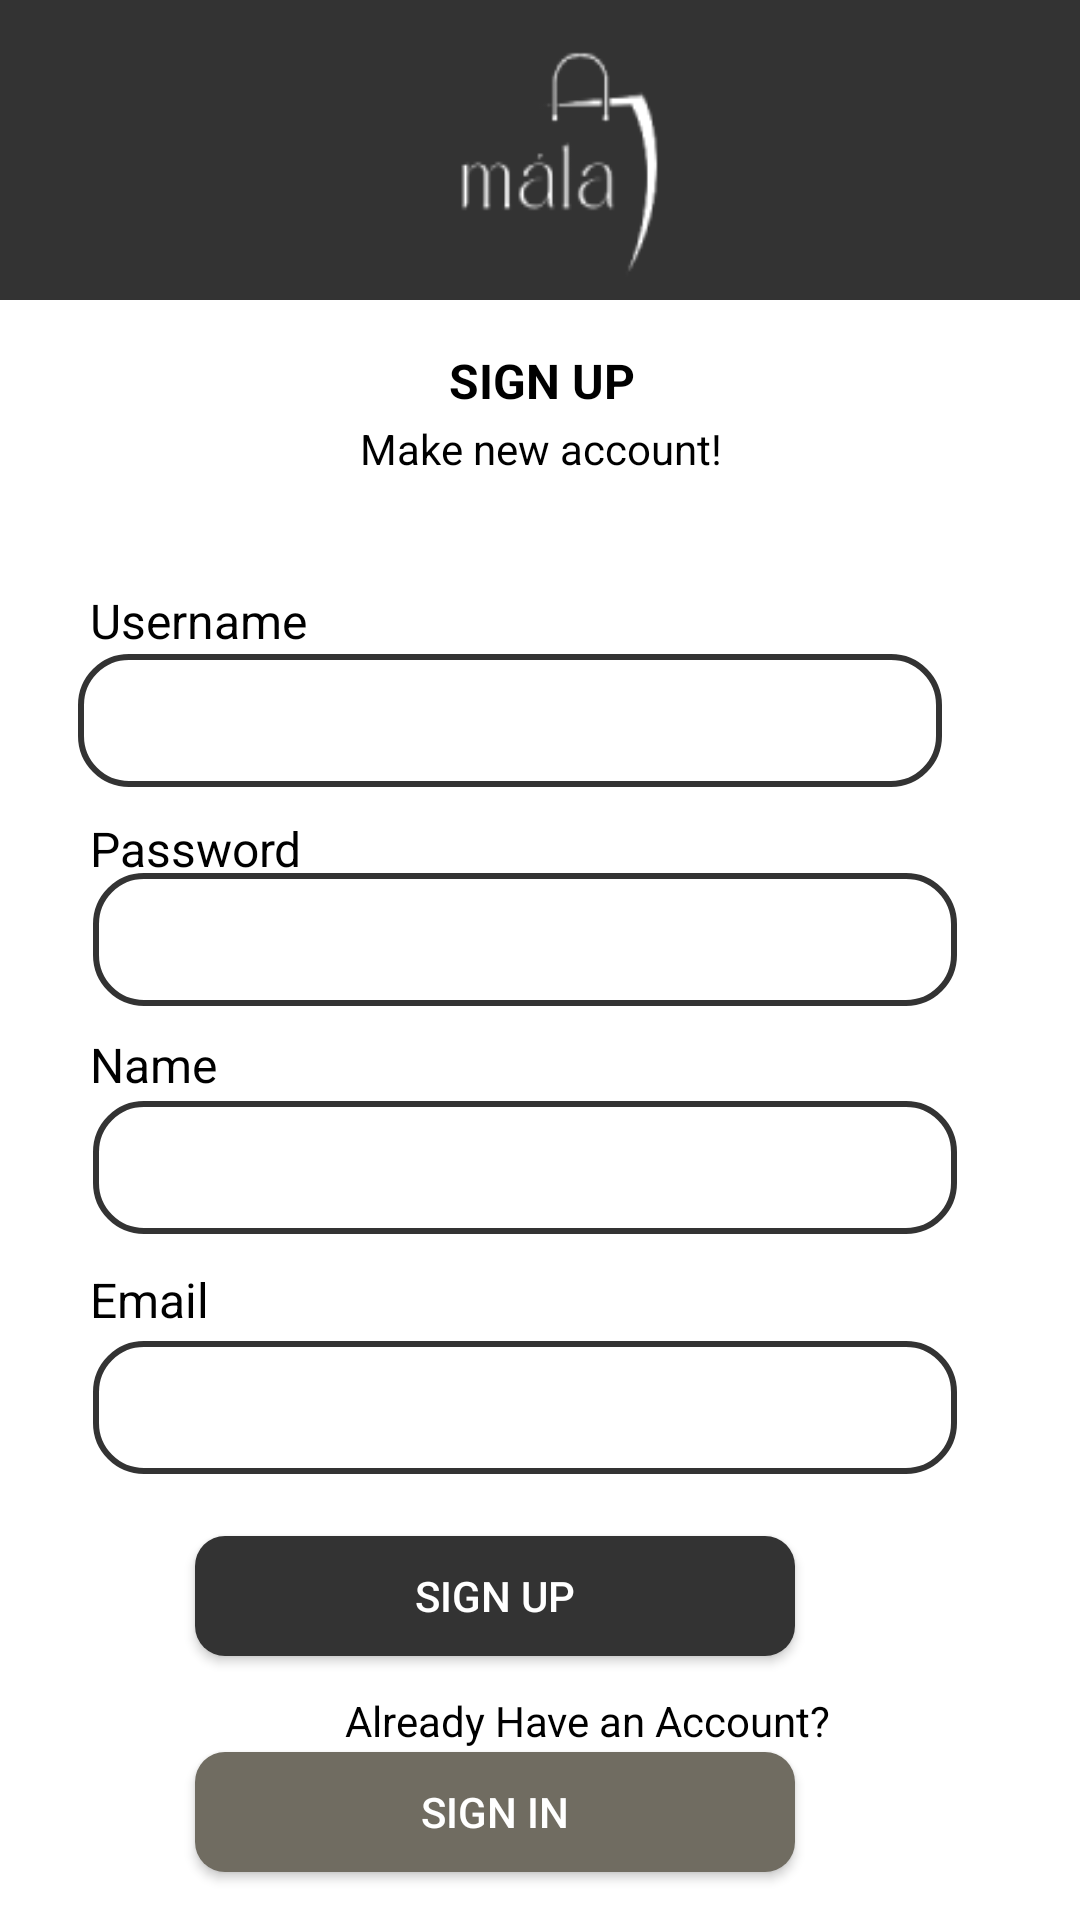

Write the Android layout XML for this screen, with the resource values it uses.
<!-- AndroidManifest.xml: application theme Theme.Mala -->
<!-- res/layout/activity_sign_up.xml -->
<?xml version="1.0" encoding="utf-8"?>
<androidx.constraintlayout.widget.ConstraintLayout xmlns:android="http://schemas.android.com/apk/res/android"
    xmlns:app="http://schemas.android.com/apk/res-auto"
    xmlns:tools="http://schemas.android.com/tools"
    android:layout_width="match_parent"
    android:layout_height="match_parent"
    tools:context=".sign.signup.SignUpActivity">

    <EditText
        android:id="@+id/etname"
        android:layout_width="0dp"
        android:layout_height="wrap_content"
        android:layout_marginStart="31dp"
        android:layout_marginTop="208dp"
        android:layout_marginEnd="51dp"
        android:background="@drawable/searchviewbg"
        android:paddingLeft="20dp"
        android:paddingTop="10dp"
        android:paddingBottom="10dp"
        app:layout_constraintEnd_toEndOf="parent"
        app:layout_constraintHorizontal_bias="0.0"
        app:layout_constraintStart_toStartOf="parent"
        app:layout_constraintTop_toBottomOf="@+id/textView5"
        app:layout_constraintWidth_percent=".8"
        tools:ignore="TouchTargetSizeCheck"
        tools:text="Name"/>

    <TextView
        android:id="@+id/tvemail2"
        android:layout_width="wrap_content"
        android:layout_height="wrap_content"
        android:layout_marginStart="30dp"
        android:layout_marginTop="244dp"
        android:layout_marginEnd="317dp"
        android:text="Name"
        android:textColor="@color/black"
        android:textSize="16sp"
        app:layout_constraintEnd_toEndOf="parent"
        app:layout_constraintHorizontal_bias="0.0"
        app:layout_constraintStart_toStartOf="parent"
        app:layout_constraintTop_toBottomOf="@+id/imageView6" />

    <ImageView
        android:id="@+id/imageView6"
        android:layout_width="412dp"
        android:layout_height="100dp"
        android:scaleType="fitXY"
        app:layout_constraintEnd_toEndOf="parent"
        app:layout_constraintHorizontal_bias="0.0"
        app:layout_constraintStart_toStartOf="parent"
        app:layout_constraintTop_toTopOf="parent"
        app:srcCompat="@drawable/badge_bawah" />

    <ImageView
        android:id="@+id/imageView7"
        android:layout_width="84dp"
        android:layout_height="78dp"
        android:layout_marginTop="16dp"
        android:scaleType="fitXY"
        app:layout_constraintEnd_toEndOf="parent"
        app:layout_constraintHorizontal_bias="0.498"
        app:layout_constraintStart_toStartOf="parent"
        app:layout_constraintTop_toTopOf="parent"
        app:srcCompat="@drawable/logo_white" />

    <TextView
        android:id="@+id/tv_dashboard"
        android:layout_width="wrap_content"
        android:layout_height="wrap_content"
        android:layout_marginTop="16dp"
        android:text="SIGN UP"
        android:textSize="16dp"
        android:textColor="@color/black"
        android:textStyle="bold"
        app:layout_constraintEnd_toEndOf="parent"
        app:layout_constraintHorizontal_bias="0.502"
        app:layout_constraintStart_toStartOf="parent"
        app:layout_constraintTop_toBottomOf="@+id/imageView6" />

    <TextView
        android:id="@+id/textView5"
        android:layout_width="wrap_content"
        android:layout_height="wrap_content"
        android:layout_marginTop="40dp"
        android:text="Make new account!"
        android:textColor="@color/black"
        app:layout_constraintEnd_toEndOf="parent"
        app:layout_constraintHorizontal_bias="0.501"
        app:layout_constraintStart_toStartOf="parent"
        app:layout_constraintTop_toBottomOf="@+id/imageView6" />

    <EditText
        android:id="@+id/etuser"
        android:layout_width="0dp"
        android:layout_height="wrap_content"
        android:layout_marginStart="31dp"
        android:layout_marginTop="59dp"
        android:layout_marginEnd="51dp"
        android:paddingLeft="20dp"
        android:paddingTop="10dp"
        android:paddingBottom="10dp"
        app:layout_constraintEnd_toEndOf="parent"
        app:layout_constraintStart_toStartOf="parent"
        app:layout_constraintTop_toBottomOf="@+id/textView5"
        app:layout_constraintWidth_percent=".8"
        tools:ignore="TouchTargetSizeCheck"
        android:background="@drawable/searchviewbg"
        tools:text="Username"/>

    <EditText
        android:id="@+id/etemail"
        android:layout_width="0dp"
        android:layout_height="wrap_content"
        android:layout_marginStart="31dp"
        android:layout_marginTop="288dp"
        android:layout_marginEnd="51dp"
        android:background="@drawable/searchviewbg"
        android:paddingLeft="20dp"
        android:paddingTop="10dp"
        android:paddingBottom="10dp"
        app:layout_constraintEnd_toEndOf="parent"
        app:layout_constraintHorizontal_bias="0.0"
        app:layout_constraintStart_toStartOf="parent"
        app:layout_constraintTop_toBottomOf="@+id/textView5"
        app:layout_constraintWidth_percent=".8"
        tools:ignore="TouchTargetSizeCheck"
        tools:text="Email"/>

    <TextView
        android:id="@+id/textView20"
        android:layout_width="wrap_content"
        android:layout_height="wrap_content"
        android:layout_marginStart="30dp"
        android:layout_marginTop="160dp"
        android:layout_marginEnd="1dp"
        android:text="Email"
        android:textColor="@color/black"
        android:textSize="16sp"
        app:layout_constraintEnd_toStartOf="@+id/etpassword"
        app:layout_constraintHorizontal_bias="0.0"
        app:layout_constraintStart_toStartOf="parent"
        app:layout_constraintTop_toBottomOf="@+id/etuser" />

    <androidx.appcompat.widget.AppCompatButton
        android:id="@+id/btn_signup"
        android:layout_width="200dp"
        android:layout_height="40dp"
        android:layout_marginStart="158dp"
        android:layout_marginTop="512dp"
        android:layout_marginEnd="165dp"
        android:background="@drawable/shape_rectangle"
        android:text="Sign Up"
        android:textColor="@color/white"
        app:layout_constraintEnd_toEndOf="parent"
        app:layout_constraintHorizontal_bias="0.571"
        app:layout_constraintStart_toStartOf="parent"
        app:layout_constraintTop_toTopOf="parent"
        tools:ignore="TouchTargetSizeCheck" />

    <TextView
        android:id="@+id/textView16"
        android:layout_width="wrap_content"
        android:layout_height="wrap_content"
        android:layout_marginStart="115dp"
        android:layout_marginTop="12dp"
        android:layout_marginEnd="133dp"
        android:text="Already Have an Account?"
        android:textColor="@color/black"
        app:layout_constraintEnd_toEndOf="parent"
        app:layout_constraintHorizontal_bias="0.0"
        app:layout_constraintStart_toStartOf="parent"
        app:layout_constraintTop_toBottomOf="@+id/btn_signup" />

    <androidx.appcompat.widget.AppCompatButton
        android:id="@+id/btn_signin"
        android:layout_width="200dp"
        android:layout_height="40dp"
        android:layout_marginStart="158dp"
        android:layout_marginTop="584dp"
        android:layout_marginEnd="165dp"
        android:background="@drawable/shape_rectangle_two"
        android:text="Sign In"
        android:textColor="@color/white"
        app:layout_constraintEnd_toEndOf="parent"
        app:layout_constraintHorizontal_bias="0.571"
        app:layout_constraintStart_toStartOf="parent"
        app:layout_constraintTop_toTopOf="parent"
        tools:ignore="TouchTargetSizeCheck" />

    <TextView
        android:id="@+id/textView19"
        android:layout_width="wrap_content"
        android:layout_height="wrap_content"
        android:layout_marginStart="30dp"
        android:layout_marginTop="96dp"
        android:layout_marginEnd="317dp"
        android:text="Username"
        android:textColor="@color/black"
        android:textSize="16sp"
        app:layout_constraintEnd_toEndOf="parent"
        app:layout_constraintHorizontal_bias="0.0"
        app:layout_constraintStart_toStartOf="parent"
        app:layout_constraintTop_toBottomOf="@+id/imageView6" />

    <TextView
        android:id="@+id/tvemail"
        android:layout_width="wrap_content"
        android:layout_height="wrap_content"
        android:layout_marginStart="30dp"
        android:layout_marginTop="172dp"
        android:layout_marginEnd="317dp"
        android:text="Password"
        android:textColor="@color/black"
        android:textSize="16sp"
        app:layout_constraintEnd_toEndOf="parent"
        app:layout_constraintHorizontal_bias="0.0"
        app:layout_constraintStart_toStartOf="parent"
        app:layout_constraintTop_toBottomOf="@+id/imageView6" />

    <EditText
        android:id="@+id/etpassword"
        android:layout_width="0dp"
        android:layout_height="wrap_content"
        android:layout_marginStart="31dp"
        android:layout_marginTop="132dp"
        android:layout_marginEnd="51dp"
        android:inputType="textPassword"
        android:background="@drawable/searchviewbg"
        android:paddingLeft="20dp"
        android:paddingTop="10dp"
        android:paddingBottom="10dp"
        app:layout_constraintEnd_toEndOf="parent"
        app:layout_constraintHorizontal_bias="0.0"
        app:layout_constraintStart_toStartOf="parent"
        app:layout_constraintTop_toBottomOf="@+id/textView5"
        app:layout_constraintWidth_percent=".8"
        tools:ignore="TouchTargetSizeCheck"
        tools:text="123"/>

</androidx.constraintlayout.widget.ConstraintLayout>
<!-- resources referenced by this layout -->
<resources>
  <color name="black">#FF000000</color>
  <color name="white">#FFFFFFFF</color>
  <!-- drawable badge_bawah: png bitmap (drawable, 425 bytes) -->
  <!-- drawable logo_white: png bitmap (drawable, 3942 bytes) -->
  <!-- drawable searchviewbg (drawable) -->
  <?xml version="1.0" encoding="utf-8"?>
  <shape xmlns:android="http://schemas.android.com/apk/res/android"
      android:shape="rectangle">
      <corners android:radius="16dp"/>
      <stroke android:color="@color/colorAccent"
          android:width="2dp"/>
  
  </shape>
  <!-- drawable shape_rectangle (drawable) -->
  <?xml version="1.0" encoding="utf-8"?>
  <shape xmlns:android="http://schemas.android.com/apk/res/android">
  
      <corners android:radius="10dp"/>
      <solid android:color="@color/colorAccent"/>
      <padding android:bottom="5dp" android:left="5dp"
          android:right="5dp" android:top="5dp"/>
  
  </shape>
  <!-- drawable shape_rectangle_two (drawable) -->
  <?xml version="1.0" encoding="utf-8"?>
  <shape xmlns:android="http://schemas.android.com/apk/res/android">
  
      <corners android:radius="10dp"/>
      <solid android:color="@color/colorAccents"/>
      <padding android:bottom="5dp" android:left="5dp"
          android:right="5dp" android:top="5dp"/>
  
  </shape>
  <style name="Theme.Mala" parent="Theme.MaterialComponents.DayNight.NoActionBar">
          
          <item name="colorPrimary">@color/colorAccent</item>
          <item name="colorPrimaryVariant">@color/purple_700</item>
          <item name="colorOnPrimary">@color/white</item>
          
          <item name="colorSecondary">@color/teal_200</item>
          <item name="colorSecondaryVariant">@color/teal_700</item>
          <item name="colorOnSecondary">@color/black</item>
          
          <item name="android:statusBarColor" tools:targetApi="l">?attr/colorPrimaryVariant</item>
          
      </style>
  <color name="colorAccent">#333333</color>
  <color name="colorAccents">#706C61</color>
  <color name="purple_700">#FF3700B3</color>
  <color name="teal_200">#FF03DAC5</color>
  <color name="teal_700">#FF018786</color>
</resources>
